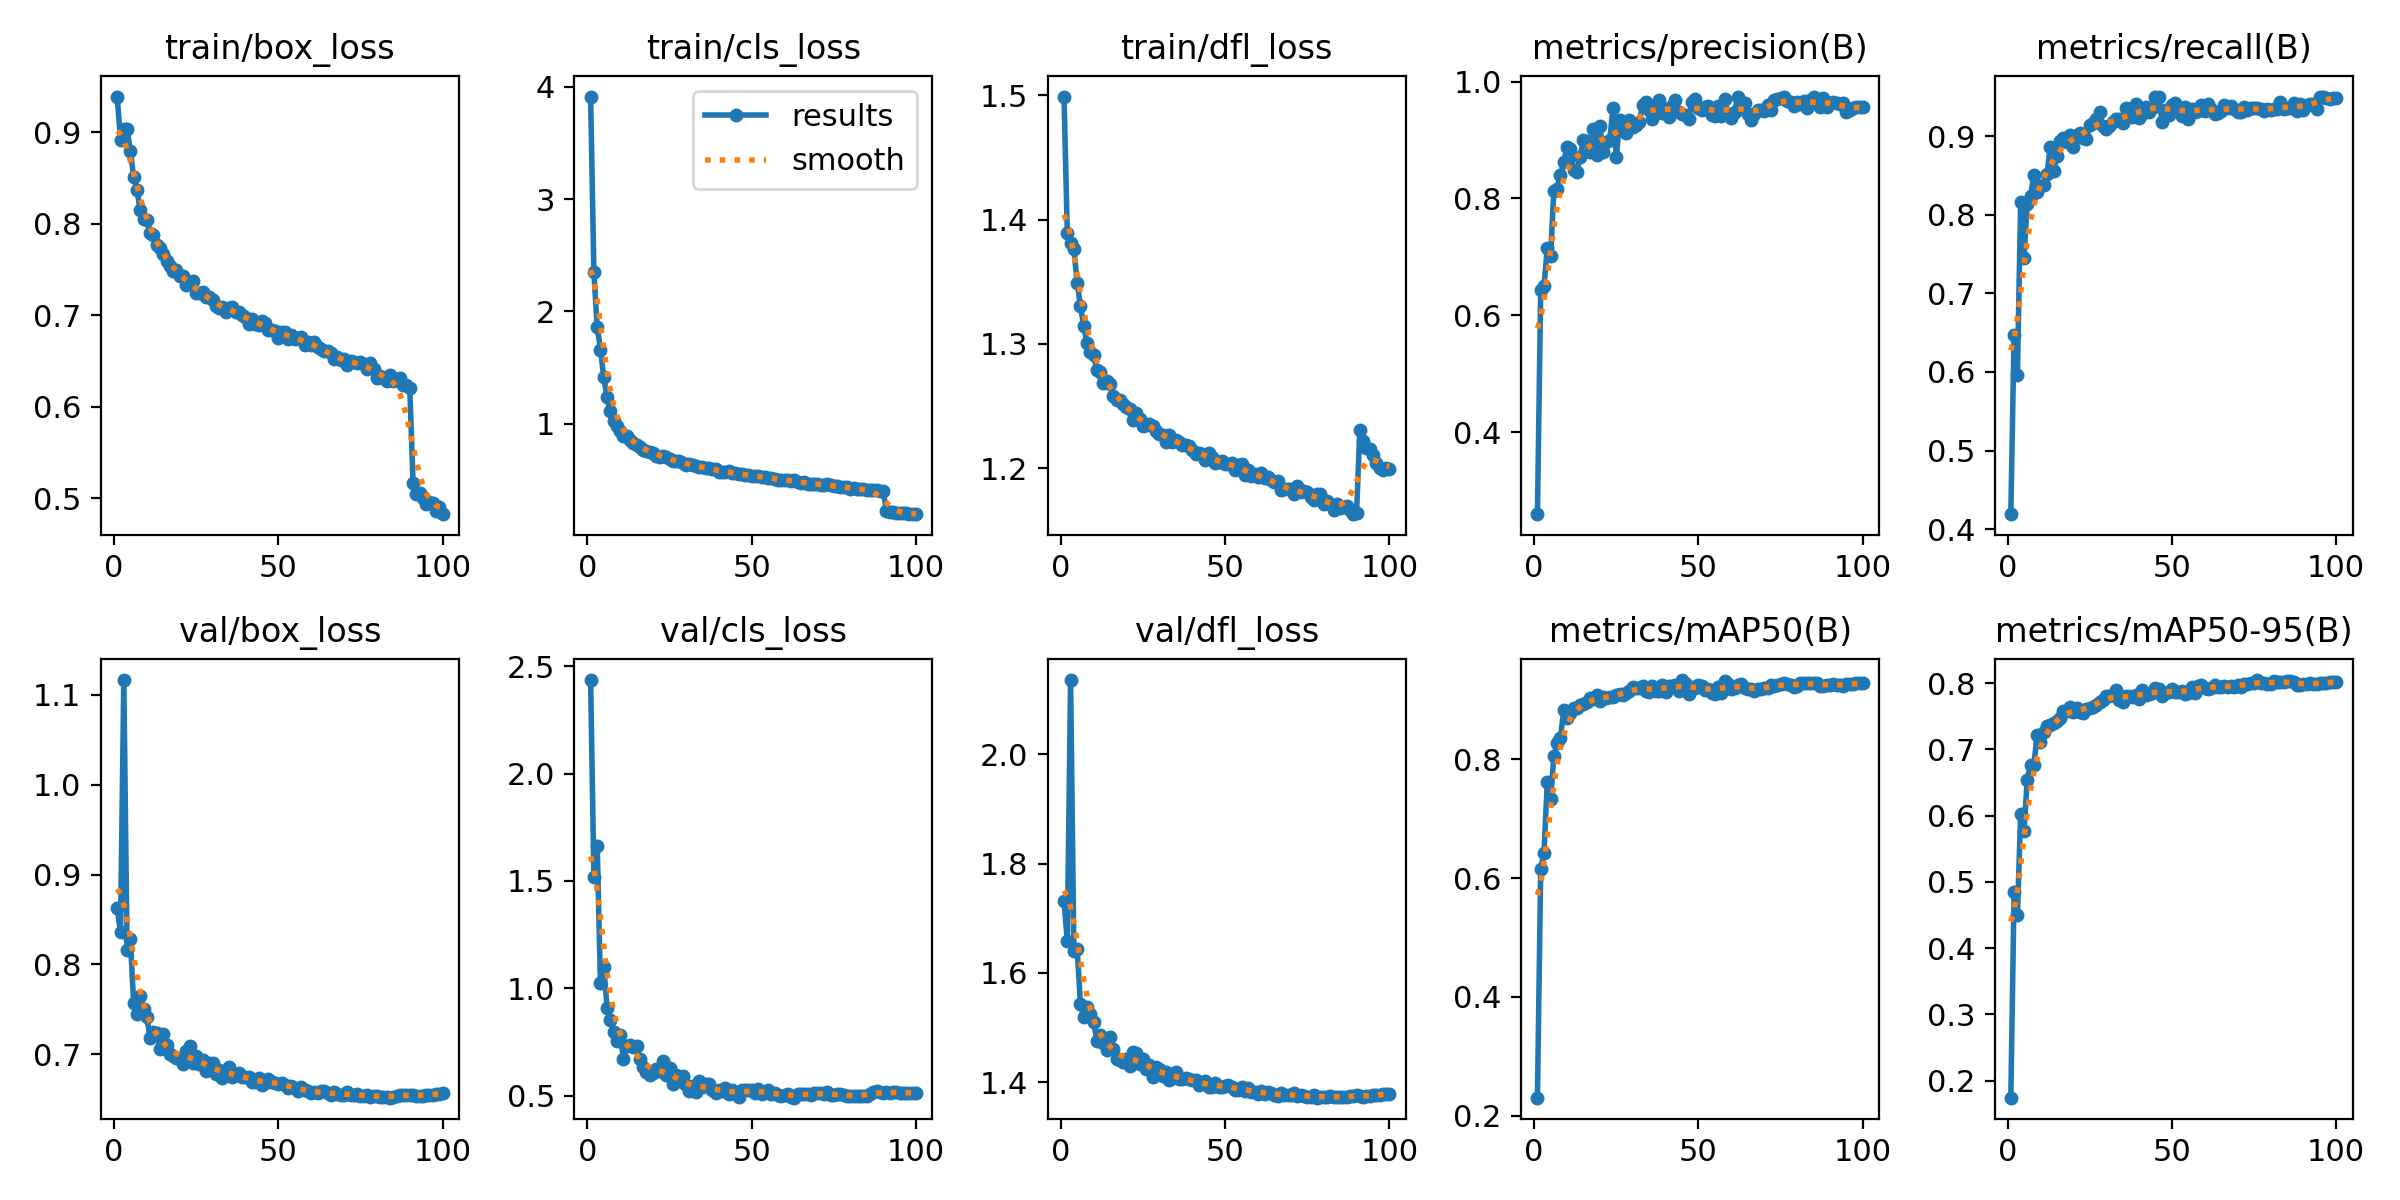

Data behind this chart, as committed beside it:
epoch, time, train/box_loss, train/cls_loss, train/dfl_loss, metrics/precision(B), metrics/recall(B), metrics/mAP50(B), metrics/mAP50-95(B), val/box_loss, val/cls_loss, val/dfl_loss, lr/pg0, lr/pg1, lr/pg2
1, 69.77, 0.9389, 3.914, 1.499, 0.2599, 0.4189, 0.2304, 0.1745, 0.863, 2.435, 1.732, 0.003326, 0.003326, 0.003326
2, 128.3, 0.8916, 2.348, 1.389, 0.6438, 0.6477, 0.6158, 0.4852, 0.8357, 1.519, 1.658, 0.006593, 0.006593, 0.006593
3, 211.9, 0.9034, 1.861, 1.381, 0.6495, 0.5961, 0.6427, 0.4494, 1.116, 1.661, 2.136, 0.009795, 0.009795, 0.009795
4, 297.3, 0.9037, 1.66, 1.377, 0.715, 0.8165, 0.7618, 0.6029, 0.8165, 1.024, 1.64, 0.009703, 0.009703, 0.009703
5, 382.8, 0.8789, 1.412, 1.349, 0.7009, 0.7451, 0.7336, 0.5769, 0.8279, 1.098, 1.644, 0.009604, 0.009604, 0.009604
6, 468.5, 0.8512, 1.233, 1.331, 0.8135, 0.8145, 0.805, 0.6544, 0.7574, 0.9108, 1.543, 0.009505, 0.009505, 0.009505
7, 554.2, 0.8368, 1.11, 1.315, 0.8167, 0.8238, 0.8269, 0.6769, 0.745, 0.8524, 1.519, 0.009406, 0.009406, 0.009406
8, 639.6, 0.8146, 1.023, 1.301, 0.841, 0.8513, 0.8351, 0.6761, 0.7648, 0.7961, 1.537, 0.009307, 0.009307, 0.009307
9, 725, 0.8047, 0.974, 1.294, 0.8617, 0.8287, 0.8825, 0.7215, 0.75, 0.7539, 1.525, 0.009208, 0.009208, 0.009208
10, 810.3, 0.8043, 0.9339, 1.291, 0.8884, 0.8367, 0.8694, 0.7111, 0.7416, 0.7855, 1.51, 0.009109, 0.009109, 0.009109
11, 895.7, 0.7893, 0.8928, 1.279, 0.8843, 0.8386, 0.8775, 0.7262, 0.7182, 0.6696, 1.475, 0.00901, 0.00901, 0.00901
12, 981, 0.7875, 0.8862, 1.277, 0.8479, 0.8519, 0.8862, 0.7355, 0.7249, 0.7328, 1.487, 0.008911, 0.008911, 0.008911
13, 1066, 0.7766, 0.8517, 1.269, 0.846, 0.8864, 0.8859, 0.7372, 0.7237, 0.7364, 1.471, 0.008812, 0.008812, 0.008812
14, 1148, 0.7732, 0.8291, 1.27, 0.8712, 0.8561, 0.8909, 0.7398, 0.7065, 0.7289, 1.458, 0.008713, 0.008713, 0.008713
15, 1219, 0.7674, 0.8082, 1.268, 0.8998, 0.8748, 0.8928, 0.7427, 0.7227, 0.7314, 1.482, 0.008614, 0.008614, 0.008614
16, 1304, 0.7592, 0.7872, 1.258, 0.8975, 0.8946, 0.896, 0.7475, 0.7099, 0.6693, 1.461, 0.008515, 0.008515, 0.008515
17, 1389, 0.7536, 0.7671, 1.255, 0.8792, 0.8983, 0.9038, 0.7577, 0.7003, 0.6332, 1.443, 0.008416, 0.008416, 0.008416
18, 1475, 0.748, 0.7587, 1.255, 0.9185, 0.8928, 0.9022, 0.7573, 0.6982, 0.6092, 1.441, 0.008317, 0.008317, 0.008317
19, 1560, 0.7494, 0.7476, 1.252, 0.874, 0.9018, 0.9077, 0.7641, 0.6964, 0.5958, 1.437, 0.008218, 0.008218, 0.008218
20, 1645, 0.7426, 0.7411, 1.249, 0.9237, 0.8864, 0.8987, 0.7565, 0.6946, 0.6052, 1.442, 0.008119, 0.008119, 0.008119
21, 1730, 0.7432, 0.7154, 1.248, 0.8802, 0.9018, 0.9045, 0.7631, 0.689, 0.6262, 1.43, 0.00802, 0.00802, 0.00802
22, 1815, 0.7327, 0.7059, 1.239, 0.8968, 0.9046, 0.903, 0.7557, 0.7032, 0.6146, 1.455, 0.007921, 0.007921, 0.007921
23, 1901, 0.7367, 0.7086, 1.244, 0.9002, 0.8984, 0.9048, 0.7543, 0.7092, 0.6616, 1.454, 0.007822, 0.007822, 0.007822
24, 1986, 0.7371, 0.702, 1.24, 0.9551, 0.8966, 0.9051, 0.7608, 0.69, 0.5981, 1.434, 0.007723, 0.007723, 0.007723
25, 2071, 0.7238, 0.6856, 1.234, 0.8704, 0.9141, 0.9088, 0.7632, 0.6985, 0.6284, 1.442, 0.007624, 0.007624, 0.007624
26, 2155, 0.7238, 0.6687, 1.235, 0.934, 0.9171, 0.9093, 0.7647, 0.6896, 0.5537, 1.425, 0.007525, 0.007525, 0.007525
27, 2239, 0.7256, 0.665, 1.235, 0.9195, 0.9225, 0.9078, 0.7665, 0.6934, 0.5975, 1.432, 0.007426, 0.007426, 0.007426
28, 2323, 0.7201, 0.6661, 1.234, 0.9121, 0.9312, 0.9115, 0.7715, 0.6813, 0.5686, 1.409, 0.007327, 0.007327, 0.007327
29, 2407, 0.7197, 0.6454, 1.23, 0.9346, 0.9136, 0.9147, 0.7745, 0.6906, 0.5919, 1.427, 0.007228, 0.007228, 0.007228
30, 2490, 0.7165, 0.6338, 1.228, 0.9222, 0.9094, 0.9223, 0.7804, 0.6902, 0.5515, 1.425, 0.007129, 0.007129, 0.007129
31, 2576, 0.7099, 0.6431, 1.226, 0.9249, 0.9133, 0.9202, 0.7807, 0.6778, 0.5203, 1.411, 0.00703, 0.00703, 0.00703
32, 2660, 0.7077, 0.6275, 1.221, 0.9316, 0.918, 0.9203, 0.7822, 0.683, 0.5444, 1.419, 0.006931, 0.006931, 0.006931
33, 2744, 0.7091, 0.6242, 1.227, 0.96, 0.9222, 0.923, 0.7893, 0.6734, 0.5196, 1.404, 0.006832, 0.006832, 0.006832
34, 2828, 0.7039, 0.6173, 1.221, 0.9651, 0.9225, 0.9153, 0.7741, 0.6785, 0.5682, 1.408, 0.006733, 0.006733, 0.006733
35, 2912, 0.708, 0.6175, 1.222, 0.9507, 0.9169, 0.9133, 0.7718, 0.686, 0.5397, 1.419, 0.006634, 0.006634, 0.006634
36, 2996, 0.7085, 0.606, 1.221, 0.936, 0.9358, 0.9227, 0.7801, 0.6747, 0.5558, 1.405, 0.006535, 0.006535, 0.006535
37, 3080, 0.703, 0.601, 1.218, 0.9581, 0.9258, 0.915, 0.7807, 0.6776, 0.5533, 1.407, 0.006436, 0.006436, 0.006436
38, 3164, 0.7035, 0.5933, 1.219, 0.9686, 0.9253, 0.9154, 0.7784, 0.679, 0.527, 1.408, 0.006337, 0.006337, 0.006337
39, 3248, 0.6999, 0.5937, 1.218, 0.9461, 0.9411, 0.9244, 0.7824, 0.6747, 0.5119, 1.405, 0.006238, 0.006238, 0.006238
40, 3331, 0.6981, 0.5717, 1.215, 0.9536, 0.9237, 0.9138, 0.7756, 0.6747, 0.5278, 1.403, 0.006139, 0.006139, 0.006139
41, 3415, 0.6905, 0.5711, 1.211, 0.9401, 0.9288, 0.9232, 0.7898, 0.6746, 0.5236, 1.403, 0.00604, 0.00604, 0.00604
42, 3499, 0.6956, 0.5666, 1.212, 0.9582, 0.9372, 0.9242, 0.7819, 0.6691, 0.535, 1.395, 0.005941, 0.005941, 0.005941
43, 3583, 0.6905, 0.5731, 1.212, 0.9685, 0.9312, 0.9253, 0.7836, 0.6692, 0.5067, 1.398, 0.005842, 0.005842, 0.005842
44, 3667, 0.6896, 0.5569, 1.207, 0.9482, 0.9359, 0.9149, 0.7854, 0.6734, 0.5278, 1.403, 0.005743, 0.005743, 0.005743
45, 3751, 0.6934, 0.5618, 1.212, 0.945, 0.9506, 0.9334, 0.7923, 0.6662, 0.5101, 1.391, 0.005644, 0.005644, 0.005644
46, 3835, 0.6911, 0.5511, 1.209, 0.9423, 0.9498, 0.9293, 0.7905, 0.6681, 0.4959, 1.39, 0.005545, 0.005545, 0.005545
47, 3918, 0.6837, 0.5468, 1.204, 0.9367, 0.9187, 0.9106, 0.7813, 0.6723, 0.5294, 1.399, 0.005446, 0.005446, 0.005446
48, 4002, 0.684, 0.5461, 1.205, 0.9657, 0.9343, 0.9217, 0.7859, 0.6694, 0.5263, 1.392, 0.005347, 0.005347, 0.005347
49, 4086, 0.6832, 0.5395, 1.205, 0.9701, 0.9276, 0.9195, 0.7859, 0.6678, 0.5266, 1.392, 0.005248, 0.005248, 0.005248
50, 4170, 0.6752, 0.535, 1.203, 0.954, 0.9395, 0.9252, 0.7917, 0.6671, 0.5265, 1.393, 0.005149, 0.005149, 0.005149
51, 4254, 0.6817, 0.5354, 1.204, 0.9508, 0.9421, 0.9233, 0.7873, 0.6684, 0.5151, 1.395, 0.00505, 0.00505, 0.00505
52, 4338, 0.682, 0.5329, 1.204, 0.9566, 0.9359, 0.9171, 0.7862, 0.6664, 0.5309, 1.39, 0.004951, 0.004951, 0.004951
53, 4422, 0.6743, 0.5226, 1.199, 0.9575, 0.9256, 0.9186, 0.7875, 0.663, 0.5109, 1.386, 0.004852, 0.004852, 0.004852
54, 4506, 0.6783, 0.5241, 1.203, 0.9419, 0.9374, 0.912, 0.7832, 0.665, 0.5168, 1.386, 0.004753, 0.004753, 0.004753
55, 4589, 0.6744, 0.5188, 1.203, 0.9415, 0.9221, 0.9098, 0.7846, 0.6628, 0.5277, 1.392, 0.004654, 0.004654, 0.004654
56, 4673, 0.6749, 0.5125, 1.195, 0.9575, 0.9346, 0.9225, 0.7946, 0.6591, 0.5108, 1.383, 0.004555, 0.004555, 0.004555
57, 4757, 0.6758, 0.509, 1.199, 0.941, 0.9306, 0.9114, 0.7846, 0.6637, 0.514, 1.39, 0.004456, 0.004456, 0.004456
58, 7528, 0.6679, 0.5006, 1.194, 0.9695, 0.9328, 0.9317, 0.7958, 0.6606, 0.5033, 1.383, 0.004357, 0.004357, 0.004357
59, 7614, 0.6709, 0.5008, 1.195, 0.9452, 0.9397, 0.9272, 0.7975, 0.6593, 0.5003, 1.383, 0.004258, 0.004258, 0.004258
60, 7699, 0.6675, 0.4949, 1.193, 0.9382, 0.9321, 0.919, 0.7932, 0.6573, 0.503, 1.378, 0.004159, 0.004159, 0.004159
... 40 more rows
